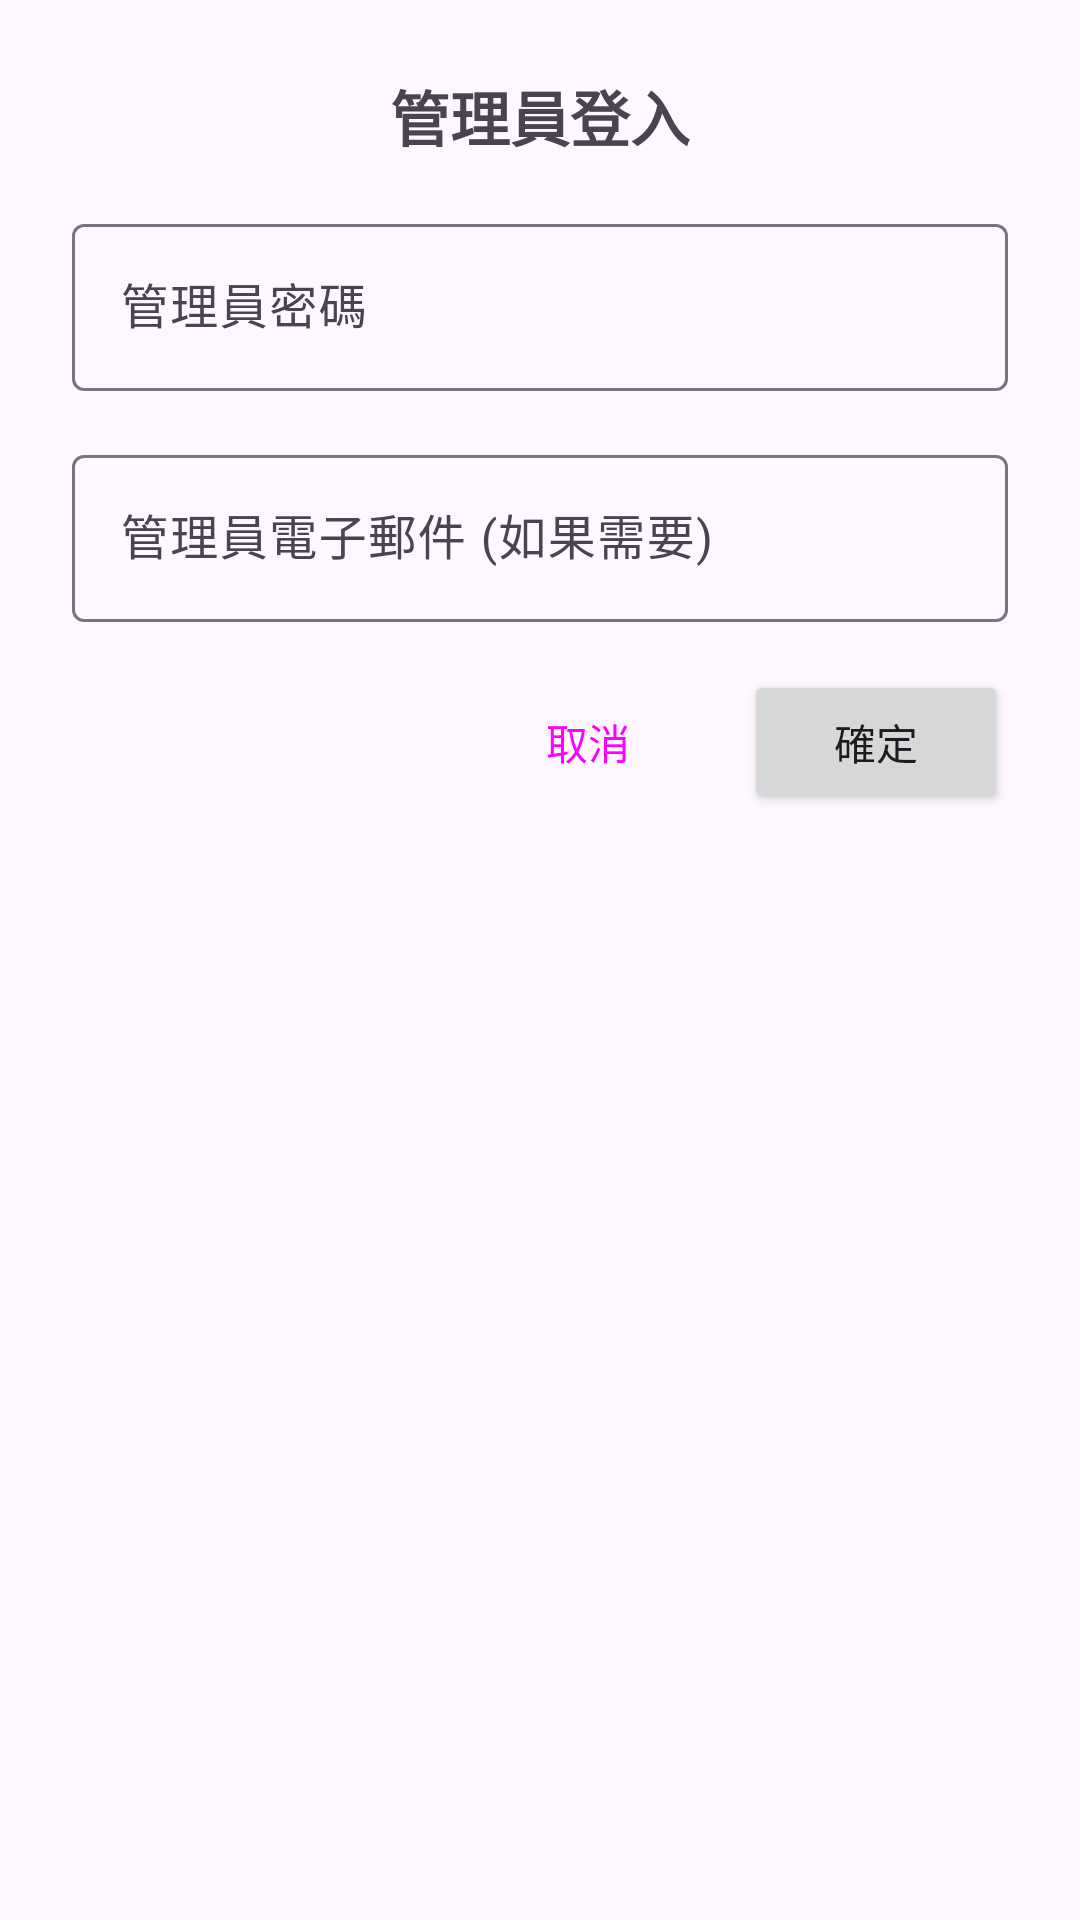

Produce the Android XML layout that renders to this screen, including the resource entries it uses.
<!-- AndroidManifest.xml: application theme Theme.TraRailwaySalaryApp -->
<!-- res/layout/dialog_admin_login.xml -->
<?xml version="1.0" encoding="utf-8"?>
<LinearLayout xmlns:android="http://schemas.android.com/apk/res/android"
    android:layout_width="match_parent"
    android:layout_height="wrap_content"
    android:orientation="vertical"
    android:padding="24dp">

    <TextView
        android:layout_width="match_parent"
        android:layout_height="wrap_content"
        android:text="管理員登入"
        android:textSize="20sp"
        android:textStyle="bold"
        android:gravity="center_horizontal"
        android:layout_marginBottom="16dp" />

    <com.google.android.material.textfield.TextInputLayout
        android:layout_width="match_parent"
        android:layout_height="wrap_content"
        android:layout_marginBottom="16dp"
        android:hint="管理員密碼">

        <com.google.android.material.textfield.TextInputEditText
            android:id="@+id/editTextAdminPassword"
            android:layout_width="match_parent"
            android:layout_height="wrap_content"
            android:inputType="textPassword" />
    </com.google.android.material.textfield.TextInputLayout>

    
    
    
    <com.google.android.material.textfield.TextInputLayout
        android:layout_width="match_parent"
        android:layout_height="wrap_content"
        android:layout_marginBottom="16dp"
        android:hint="管理員電子郵件 (如果需要)">

        <com.google.android.material.textfield.TextInputEditText
            android:id="@+id/editTextAdminEmail"
            android:layout_width="match_parent"
            android:layout_height="wrap_content"
            android:inputType="textEmailAddress" />
    </com.google.android.material.textfield.TextInputLayout>


    <LinearLayout
        android:layout_width="match_parent"
        android:layout_height="wrap_content"
        android:orientation="horizontal"
        android:gravity="end">

        <Button
            android:id="@+id/buttonCancel"
            style="?attr/materialButtonOutlinedStyle"
            android:layout_width="wrap_content"
            android:layout_height="wrap_content"
            android:layout_marginEnd="8dp"
            android:text="取消" />

        <Button
            android:id="@+id/buttonConfirm"
            android:layout_width="wrap_content"
            android:layout_height="wrap_content"
            android:text="確定" />

    </LinearLayout>

</LinearLayout>
<!-- resources referenced by this layout -->
<resources>
  <style name="Theme.TraRailwaySalaryApp" parent="Theme.Material3.DayNight.NoActionBar">
          
          <item name="colorPrimary">@color/md_theme_light_primary</item>
          <item name="colorOnPrimary">@color/md_theme_light_onPrimary</item>
          <item name="colorPrimaryContainer">@color/md_theme_light_primaryContainer</item>
          <item name="colorOnPrimaryContainer">@color/md_theme_light_onPrimaryContainer</item>
  
          
          <item name="colorSecondary">@color/md_theme_light_secondary</item>
          <item name="colorOnSecondary">@color/md_theme_light_onSecondary</item>
          <item name="colorSecondaryContainer">@color/md_theme_light_secondaryContainer</item>
          <item name="colorOnSecondaryContainer">@color/md_theme_light_onSecondaryContainer</item>
  
          
          <item name="colorBackground">@color/md_theme_light_background</item>
          <item name="colorOnBackground">@color/md_theme_light_onBackground</item>
          <item name="colorSurface">@color/md_theme_light_surface</item>
          <item name="colorOnSurface">@color/md_theme_light_onSurface</item>
  
          
          <item name="colorError">@color/md_theme_light_error</item>
          <item name="colorOnError">@color/md_theme_light_onError</item>
          <item name="colorErrorContainer">@color/md_theme_light_errorContainer</item>
          <item name="colorOnErrorContainer">@color/md_theme_light_onErrorContainer</item>
  
          
          <item name="android:statusBarColor" tools:targetApi="l">?attr/colorPrimary</item>
          <item name="android:navigationBarColor" tools:targetApi="l">?attr/colorSurface</item>
      </style>
  <color name="md_theme_light_primary">#FFB951</color>
  <color name="md_theme_light_onPrimary">#452B00</color>
  <color name="md_theme_light_primaryContainer">#FFDDB3</color>
  <color name="md_theme_light_onPrimaryContainer">#2D1600</color>
  <color name="md_theme_light_secondary">#DDC2A1</color>
  <color name="md_theme_light_onSecondary">#3E2D16</color>
  <color name="md_theme_light_secondaryContainer">#F9E0BB</color>
  <color name="md_theme_light_onSecondaryContainer">#251A04</color>
  <color name="md_theme_light_background">#FFFBFF</color>
  <color name="md_theme_light_onBackground">#1C1B1F</color>
  <color name="md_theme_light_surface">#FFFBFF</color>
  <color name="md_theme_light_onSurface">#1C1B1F</color>
  <color name="md_theme_light_error">#B3261E</color>
  <color name="md_theme_light_onError">#FFFFFF</color>
  <color name="md_theme_light_errorContainer">#F9DEDC</color>
  <color name="md_theme_light_onErrorContainer">#410E0B</color>
</resources>
